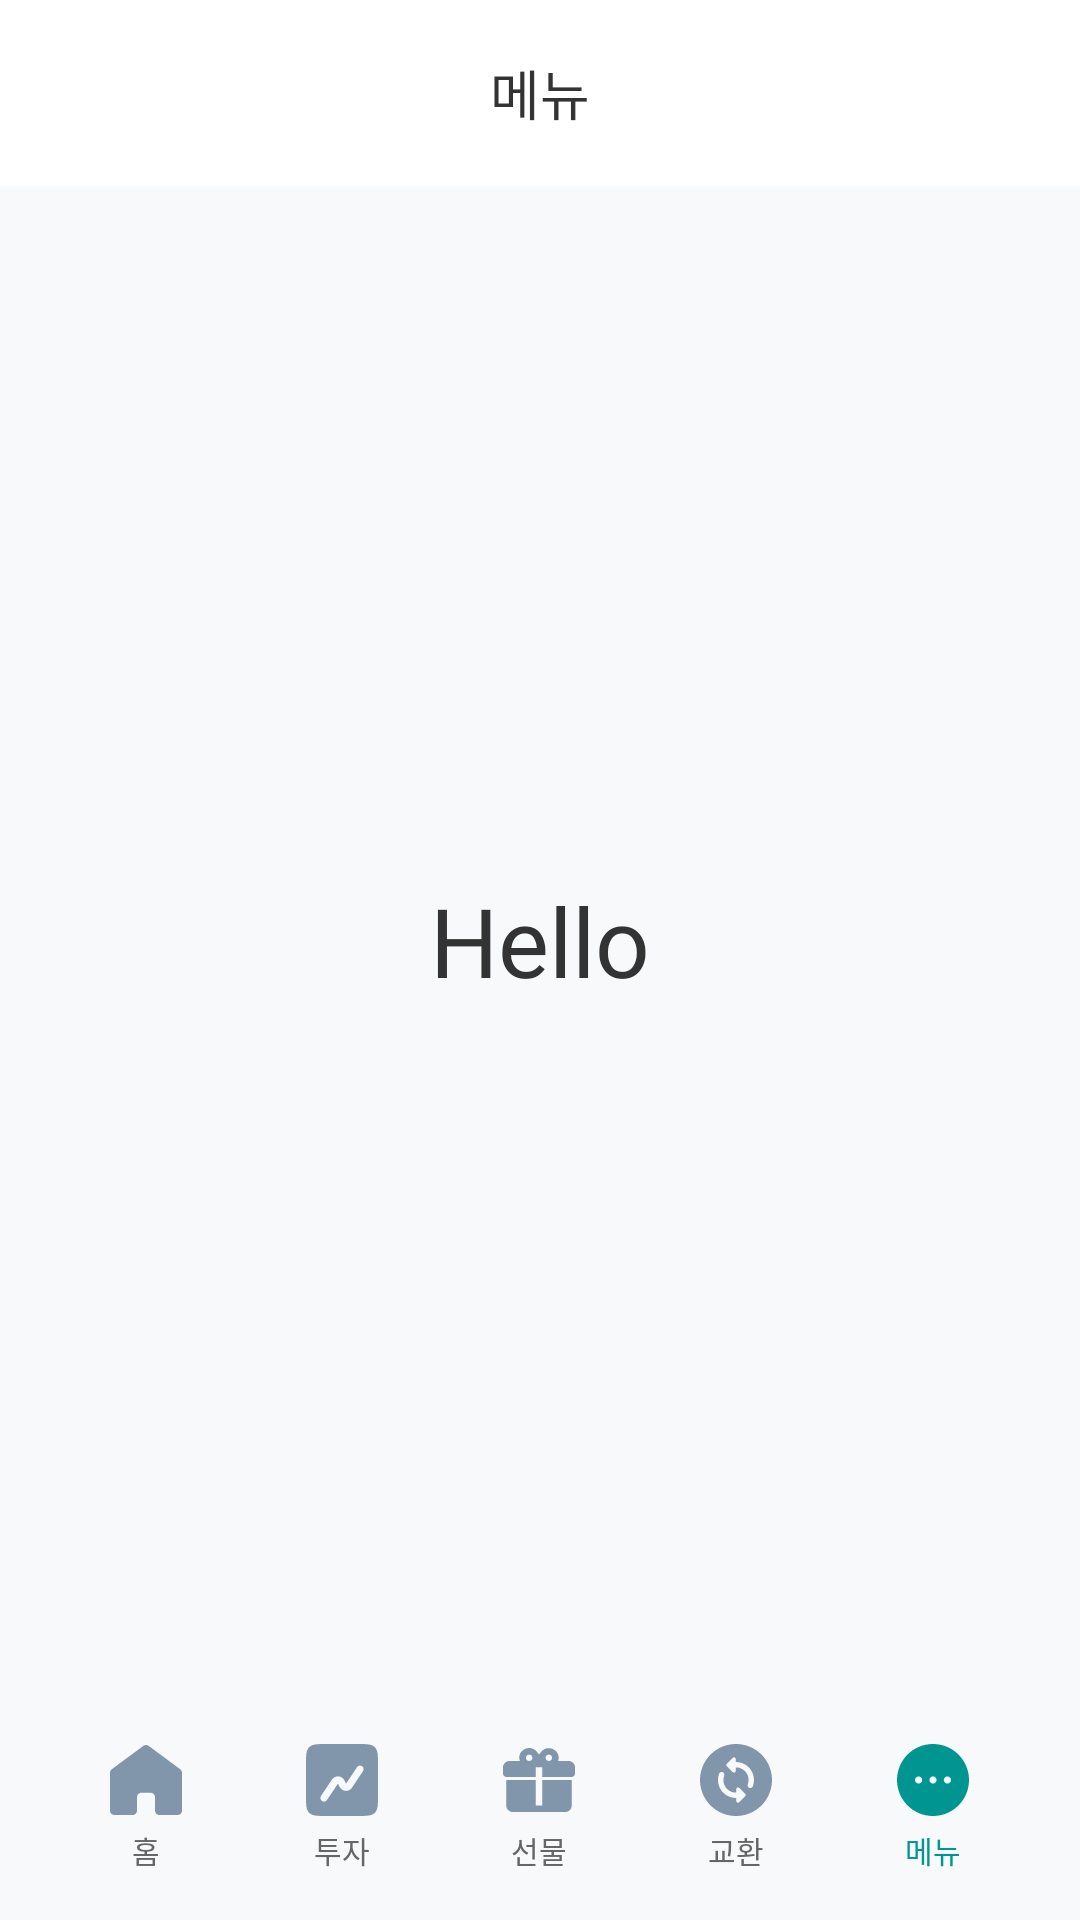

Layout XML and referenced resources for this Android screen:
<!-- AndroidManifest.xml: application theme Theme.HANAMOA -->
<!-- res/layout/activity_menu.xml -->
<?xml version="1.0" encoding="utf-8"?>
<LinearLayout xmlns:android="http://schemas.android.com/apk/res/android"
    android:layout_width="match_parent"
    android:layout_height="match_parent"
    android:orientation="vertical"
    android:background="#F8F9FA">

    
    <LinearLayout
        android:layout_width="match_parent"
        android:layout_height="wrap_content"
        android:orientation="horizontal"
        android:gravity="center_vertical"
        android:paddingHorizontal="20dp"
        android:paddingVertical="16dp"
        android:background="@android:color/white">

        <View
            android:id="@+id/iv_back"
            android:layout_width="30dp"
            android:layout_height="30dp" />

        
        <TextView
            android:layout_width="0dp"
            android:layout_height="wrap_content"
            android:layout_weight="1"
            android:text="메뉴"
            android:textSize="18sp"
            android:textColor="#333333"
            android:fontFamily="@font/hana2_medium"
            android:gravity="center" />

        
        <View
            android:layout_width="30dp"
            android:layout_height="30dp" />

    </LinearLayout>

    
    <LinearLayout
        android:layout_width="match_parent"
        android:layout_height="0dp"
        android:layout_weight="1"
        android:orientation="vertical"
        android:gravity="center"
        android:padding="20dp">

        <TextView
            android:layout_width="wrap_content"
            android:layout_height="wrap_content"
            android:text="Hello"
            android:textSize="32sp"
            android:textColor="#333333"
            android:fontFamily="@font/hana2_bold" />

    </LinearLayout>

    
    <LinearLayout
        android:layout_width="match_parent"
        android:layout_height="wrap_content"
        android:orientation="horizontal"
        android:background="@drawable/bg_navigation"
        android:padding="16dp"
        android:paddingBottom="20dp"
        android:elevation="8dp"
        android:fitsSystemWindows="false">

        
        <LinearLayout
            android:id="@+id/nav_home"
            android:layout_width="0dp"
            android:layout_height="wrap_content"
            android:layout_weight="1"
            android:orientation="vertical"
            android:gravity="center"
            android:clickable="true"
            android:focusable="true"
            android:background="?android:attr/selectableItemBackground">

            <ImageView
                android:layout_width="24dp"
                android:layout_height="24dp"
                android:src="@drawable/ic_nav_home"
                android:contentDescription="홈"
                android:layout_marginBottom="4dp" />

            <TextView
                android:layout_width="wrap_content"
                android:layout_height="wrap_content"
                android:text="홈"
                android:textColor="#666666"
                android:textSize="10sp"
                android:fontFamily="@font/hana2_regular" />

        </LinearLayout>

        
        <LinearLayout
            android:id="@+id/nav_invest"
            android:layout_width="0dp"
            android:layout_height="wrap_content"
            android:layout_weight="1"
            android:orientation="vertical"
            android:gravity="center"
            android:clickable="true"
            android:focusable="true"
            android:background="?android:attr/selectableItemBackground">

            <ImageView
                android:layout_width="24dp"
                android:layout_height="24dp"
                android:src="@drawable/ic_nav_invest"
                android:contentDescription="투자"
                android:layout_marginBottom="4dp" />

            <TextView
                android:layout_width="wrap_content"
                android:layout_height="wrap_content"
                android:text="투자"
                android:textColor="#666666"
                android:textSize="10sp"
                android:fontFamily="@font/hana2_regular" />

        </LinearLayout>

        
        <LinearLayout
            android:id="@+id/nav_gift"
            android:layout_width="0dp"
            android:layout_height="wrap_content"
            android:layout_weight="1"
            android:orientation="vertical"
            android:gravity="center"
            android:clickable="true"
            android:focusable="true"
            android:background="?android:attr/selectableItemBackground">

            <ImageView
                android:layout_width="24dp"
                android:layout_height="24dp"
                android:src="@drawable/ic_nav_gift"
                android:contentDescription="선물"
                android:layout_marginBottom="4dp" />

            <TextView
                android:layout_width="wrap_content"
                android:layout_height="wrap_content"
                android:text="선물"
                android:textColor="#666666"
                android:textSize="10sp"
                android:fontFamily="@font/hana2_regular" />

        </LinearLayout>

        
        <LinearLayout
            android:id="@+id/nav_exchange"
            android:layout_width="0dp"
            android:layout_height="wrap_content"
            android:layout_weight="1"
            android:orientation="vertical"
            android:gravity="center"
            android:clickable="true"
            android:focusable="true"
            android:background="?android:attr/selectableItemBackground">

            <ImageView
                android:layout_width="24dp"
                android:layout_height="24dp"
                android:src="@drawable/ic_nav_exchange"
                android:contentDescription="교환"
                android:layout_marginBottom="4dp" />

            <TextView
                android:layout_width="wrap_content"
                android:layout_height="wrap_content"
                android:text="교환"
                android:textColor="#666666"
                android:textSize="10sp"
                android:fontFamily="@font/hana2_regular" />

        </LinearLayout>

        
        <LinearLayout
            android:id="@+id/nav_menu"
            android:layout_width="0dp"
            android:layout_height="wrap_content"
            android:layout_weight="1"
            android:orientation="vertical"
            android:gravity="center"
            android:clickable="true"
            android:focusable="true"
            android:background="?android:attr/selectableItemBackground">

            <ImageView
                android:layout_width="24dp"
                android:layout_height="24dp"
                android:src="@drawable/ic_nav_menu_selected"
                android:contentDescription="메뉴"
                android:layout_marginBottom="4dp" />

            <TextView
                android:layout_width="wrap_content"
                android:layout_height="wrap_content"
                android:text="메뉴"
                android:textColor="#009591"
                android:textSize="10sp"
                android:fontFamily="@font/hana2_regular" />

        </LinearLayout>

    </LinearLayout>

</LinearLayout>
<!-- resources referenced by this layout -->
<resources>
  <!-- drawable ic_nav_gift (drawable) -->
  <vector xmlns:android="http://schemas.android.com/apk/res/android"
      android:width="71dp"
      android:height="64dp"
      android:viewportWidth="71"
      android:viewportHeight="64">
    <path
        android:pathData="M26.012,0C19.912,-0.032 13.974,5.772 16.685,12.979H6.455C4.743,12.979 3.101,13.651 1.89,14.847C0.68,16.043 0,17.665 0,19.356V25.734C0,26.58 0.34,27.391 0.945,27.989C1.55,28.587 2.371,28.923 3.227,28.923H32.273V19.356H38.727V28.923H67.773C68.629,28.923 69.45,28.587 70.055,27.989C70.66,27.391 71,26.58 71,25.734V19.356C71,17.665 70.32,16.043 69.109,14.847C67.899,13.651 66.257,12.979 64.546,12.979H54.315C58.091,2.551 43.891,-4.815 37.34,4.177L35.5,6.601L33.66,4.114C31.627,1.276 28.819,0.032 26.012,0ZM25.818,6.601C28.691,6.601 30.143,10.045 28.11,12.054C26.076,14.063 22.591,12.628 22.591,9.79C22.591,8.944 22.931,8.133 23.536,7.535C24.141,6.937 24.962,6.601 25.818,6.601ZM45.182,6.601C48.054,6.601 49.506,10.045 47.473,12.054C45.44,14.063 41.954,12.628 41.954,9.79C41.954,8.944 42.295,8.133 42.9,7.535C43.505,6.937 44.326,6.601 45.182,6.601ZM3.227,32.112V57.622C3.227,59.314 3.907,60.936 5.118,62.132C6.328,63.328 7.97,64 9.682,64H61.318C63.03,64 64.672,63.328 65.882,62.132C67.093,60.936 67.773,59.314 67.773,57.622V32.112H38.727V57.622H32.273V32.112H3.227Z"
        android:fillColor="#8296AB"/>
  </vector>
  <!-- drawable ic_nav_home (drawable) -->
  <vector xmlns:android="http://schemas.android.com/apk/res/android"
      android:width="63dp"
      android:height="62dp"
      android:viewportWidth="63"
      android:viewportHeight="62">
    <path
        android:pathData="M63,58.063V24.603C63,23.992 62.858,23.389 62.584,22.843C62.311,22.296 61.914,21.821 61.425,21.454L33.862,0.787C33.181,0.276 32.352,0 31.5,0C30.648,0 29.819,0.276 29.138,0.787L1.575,21.454C1.086,21.821 0.689,22.296 0.416,22.843C0.142,23.389 0,23.992 0,24.603V58.063C0,59.107 0.415,60.109 1.153,60.847C1.892,61.585 2.893,62 3.938,62H19.688C20.732,62 21.733,61.585 22.472,60.847C23.21,60.109 23.625,59.107 23.625,58.063V46.254C23.625,45.21 24.04,44.209 24.778,43.47C25.517,42.732 26.518,42.318 27.563,42.318H35.438C36.482,42.318 37.483,42.732 38.222,43.47C38.96,44.209 39.375,45.21 39.375,46.254V58.063C39.375,59.107 39.79,60.109 40.528,60.847C41.267,61.585 42.268,62 43.313,62H59.063C60.107,62 61.108,61.585 61.847,60.847C62.585,60.109 63,59.107 63,58.063Z"
         android:fillColor="#8296AB"/>
  </vector>
  <!-- drawable ic_nav_invest (drawable) -->
  <vector xmlns:android="http://schemas.android.com/apk/res/android"
      android:width="63dp"
      android:height="63dp"
      android:viewportWidth="63"
      android:viewportHeight="63">
    <path
        android:pathData="M2.769,2.769C-0,5.535 0,9.992 0,18.9V44.1C0,53.008 -0,57.465 2.769,60.231C5.535,63 9.992,63 18.9,63H44.1C53.008,63 57.465,63 60.231,60.231C63,57.465 63,53.008 63,44.1V18.9C63,9.992 63,5.535 60.231,2.769C57.465,-0 53.008,0 44.1,0H18.9C9.992,0 5.535,-0 2.769,2.769ZM49.871,23.798C50.334,23.103 50.503,22.252 50.339,21.433C50.176,20.614 49.693,19.893 48.998,19.429C48.303,18.965 47.452,18.797 46.633,18.961C45.814,19.124 45.093,19.607 44.629,20.302L35.041,34.688L33.595,31.796C31.431,27.471 25.402,27.093 22.718,31.119L13.129,45.502C12.665,46.197 12.497,47.048 12.661,47.867C12.824,48.686 13.307,49.407 14.002,49.871C14.697,50.334 15.548,50.503 16.367,50.339C17.186,50.176 17.907,49.693 18.371,48.998L27.959,34.615L29.405,37.504C31.569,41.832 37.598,42.207 40.282,38.181L49.871,23.798Z"
        android:fillColor="#8296AB"
        android:fillType="evenOdd"/>
  </vector>
  <style name="Theme.HANAMOA" parent="Base.Theme.HANAMOA" />
  <style name="Base.Theme.HANAMOA" parent="Theme.Material3.DayNight.NoActionBar">
          
          <item name="colorPrimary">#00B2A6</item>
          <item name="colorPrimaryVariant">#026B5A</item>
          <item name="colorOnPrimary">#FFFFFF</item>
          <item name="colorSecondary">#03856E</item>
          <item name="colorOnSecondary">#FFFFFF</item>
      </style>
</resources>
